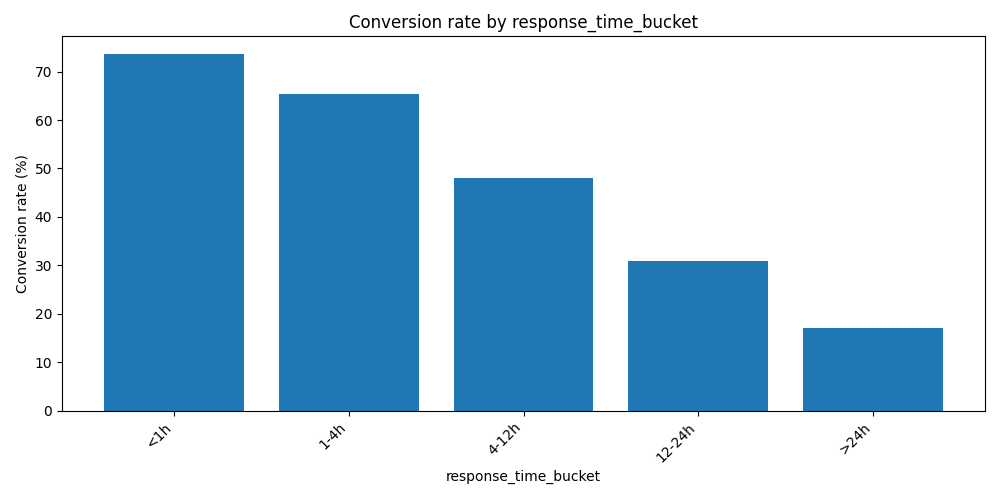

The file beside this chart, header and first rows:
response_time_bucket, contacts, conversions, conversion_rate
<1h, 110, 81, 73.6
1-4h, 127, 83, 65.4
4-12h, 104, 50, 48.1
12-24h, 65, 20, 30.8
>24h, 94, 16, 17.0
